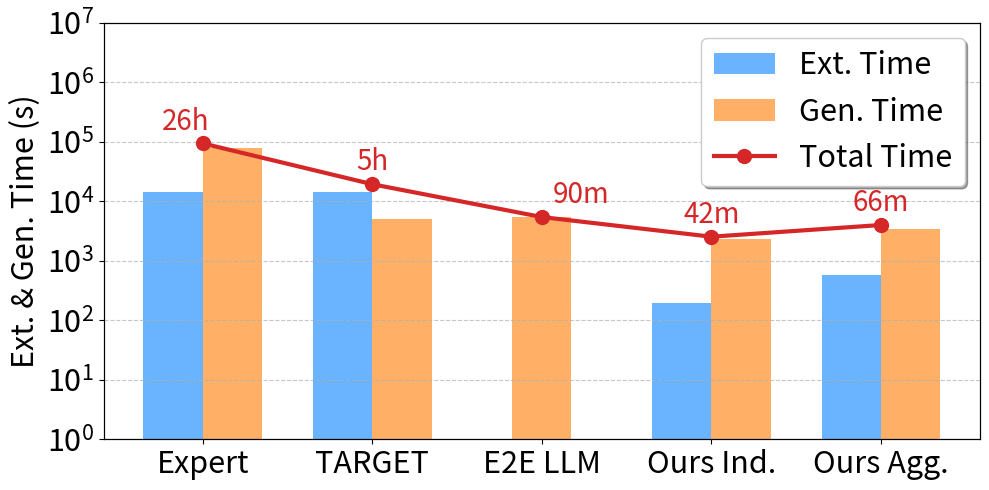

This chart was generated by the following Python code: (Note: this script raises an exception after producing the figure.)
import copy
import numpy as np
import matplotlib.pyplot as plt
import json


def draw_figure():
    # load data
    # data = {method: [values of 6 datasets]}
    data = {
        "Expert": {
            "definition": 4 * 3600,
            "generation": (3.917+5.303+7.825+1.75+3.269) * 3600
        },
        "TARGET": {
            "definition": 4*3600,
            "generation": (9.2+22.8+17.4) / 3 * 5 * 60
        },
        "E2E LLM": {
            "generation": (11.15+22.42+21.15+14+18.65+13.2+18.93+20.23+12.03+15.37+14.32+25.28+27.4+16.13+21.17) * 60 / 3
        },
        "Ours Ind.": {
            "definition": 3.2 * 60,
            "generation": (3.17+12.32+6.67+5.15+11.77) * 60
        },
        "Ours Agg.": {
            "definition": 9.6 * 60,
            "generation": (11.5+12.3+10.2+9.8+13.1) * 60
        },
    }


    
    labels = list(data.keys())
    x = np.arange(len(labels))
    x = list(x)
    width = 0.35

    definition_times = [data[label].get("definition", 0) for label in labels]
    generation_times = [data[label].get("generation", 0) for label in labels]
    total_times = [definition_times[i] + generation_times[i] for i in range(len(labels))]

    fig, ax1 = plt.subplots(figsize=(10,5))

    # 绘制柱状图，动态调整位置
    for i, label in enumerate(labels):
        def_time = definition_times[i]
        gen_time = generation_times[i]
        
        if def_time > 0:
            ax1.bar(x[i] - width/2, def_time, width, color='#69b3ff', label='Ext. Time' if i==0 else "")
            ax1.bar(x[i] + width/2, gen_time, width, color='#ffb066', label='Gen. Time' if i==0 else "")
        else:
            ax1.bar(x[i], gen_time, width, color='#ffb066', label='Gen. Time' if i==0 else "")


    ax1.set_yscale('log')
    ax1.set_ylabel('Ext. & Gen. Time (s)', fontsize=22)
    
    ax1.set_xticks(x)
    ax1.set_xticklabels(["Expert", "TARGET", "E2E LLM", "Ours Ind.", "Ours Agg."], fontsize=22)
    ax1.set_ylim(1, 10**7)
    ax1.set_yticks([1, 10, 100, 1000, 10000, 100000, 1000000, 10000000])
    ax1.tick_params(axis='y', labelsize=22)
    plt.grid(axis='y', linestyle='--', alpha=0.7)

    # 右轴显示总时间折线
    ax2 = ax1.twinx()
    ax2.plot(x, total_times, color='#d62728', marker='o', linestyle='-', linewidth=3, label='Total Time', markersize=10)
    ax2.set_yscale('log')
    # ax2.set_ylabel('Total Time (s)', fontsize=25)
    ax2.set_ylim(1, 10**7)
    ax2.tick_params(axis='y', which='both', length=0, labelleft=False, labelright=False)  # 不要右边的刻度线

    # 获取左轴 legend 对象
    handles1, labels1 = ax1.get_legend_handles_labels()
    # 获取右轴 legend 对象
    handles2, labels2 = ax2.get_legend_handles_labels()

    # 合并
    handles = handles1 + handles2
    labels = labels1 + labels2

    # 绘制一个好看的 legend，边距很小，阴影，紧凑
    ax1.legend(handles, labels, loc='upper right', fontsize=22, frameon=True, shadow=True)

    for i, val in enumerate(total_times):
        # 将秒数转换成小时或周数示例
        if val >= 7*24*3600:  # 大于一周
            text = f"{val/(7*24*3600):.0f} weeks"
        elif val >= 3600*4:  # 大于一小时
            text = f"{val/3600:.0f}h"
        else:
            text = f"{val/60:.0f}m"
        if i == 0:
            x[i] -= 0.1
        elif i ==2:
            x[i] += 0.23
        ax1.text(x[i], val*1.3, text, ha='center', va='bottom', fontsize=20, color='#d62728')

    plt.tight_layout()
    plt.savefig(f'fig/exp3_time.png', dpi=300, bbox_inches='tight')





if __name__ == "__main__":
    draw_figure()